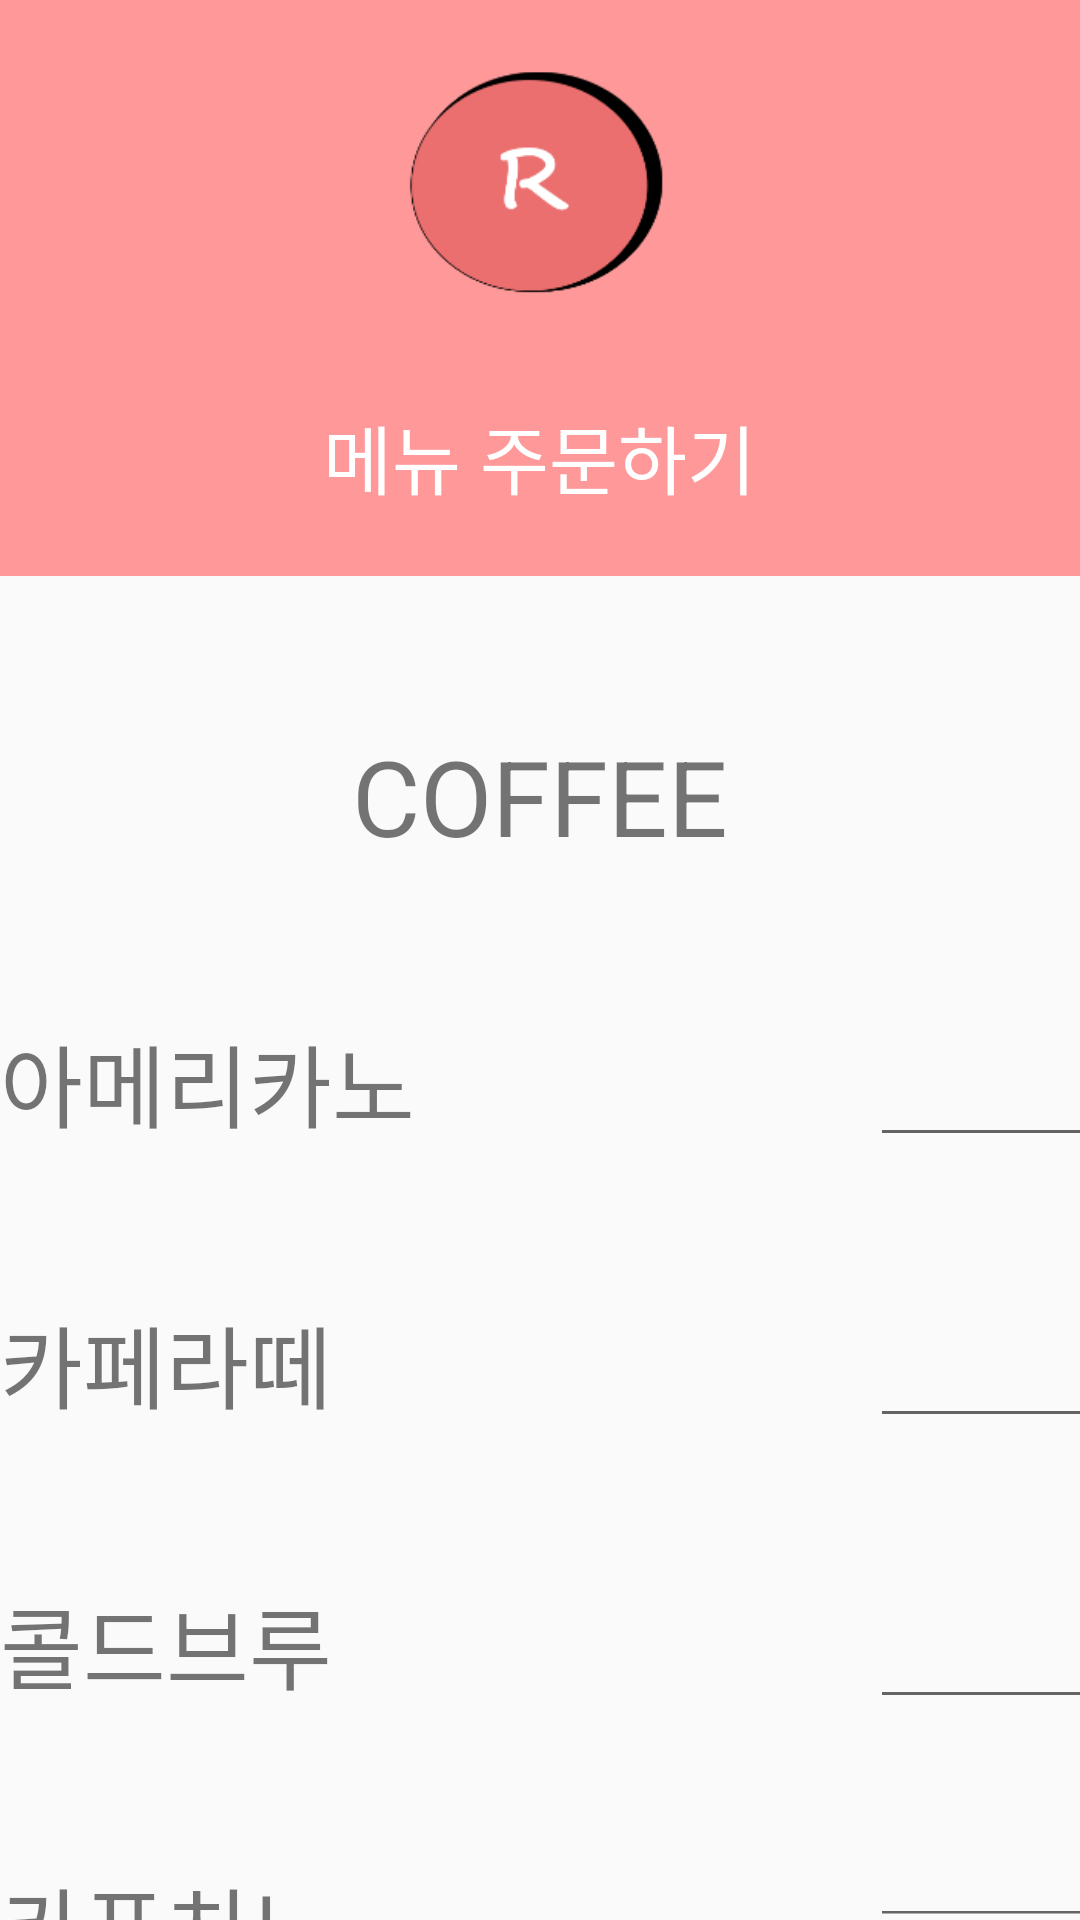

This screen was rendered from an Android layout file. Write that file and the resources it references.
<!-- AndroidManifest.xml: application theme AppTheme.NoActionBar -->
<!-- res/layout/menucoffee.xml -->
<?xml version="1.0" encoding="utf-8"?>
<androidx.constraintlayout.widget.ConstraintLayout
    xmlns:android="http://schemas.android.com/apk/res/android" android:layout_width="match_parent"
    android:layout_height="match_parent">

        <LinearLayout
            android:layout_width="match_parent"
            android:layout_height="match_parent"
            android:orientation="vertical">


            <LinearLayout
                android:layout_width="match_parent"
                android:layout_height="192dp"
                android:background="@color/colorPrimary"
                android:orientation="vertical">

                <ImageView
                    android:layout_width="match_parent"
                    android:layout_height="84dp"
                    android:layout_gravity="center"
                    android:layout_margin="20dp"
                    android:src="@drawable/logo3"></ImageView>


                <TextView
                    android:layout_width="wrap_content"
                    android:layout_height="wrap_content"
                    android:layout_gravity="center"
                    android:layout_marginTop="10dp"
                    android:text="메뉴 주문하기"
                    android:textColor="#FFFFFFFF"
                    android:textSize="25dp" />

            </LinearLayout>


            <TextView
                android:id="@+id/textView01"
                android:layout_width="wrap_content"
                android:layout_height="wrap_content"
                android:layout_gravity="center"
                android:layout_marginTop="50dp"
                android:text="COFFEE"
                android:textSize="35dp" />

            <LinearLayout
                android:layout_width="447dp"
                android:layout_height="wrap_content"

                android:layout_marginTop="50dp"
                android:orientation="horizontal">

                <TextView
                    android:id="@+id/textView1"
                    android:layout_width="290dp"
                    android:layout_height="wrap_content"

                    android:text="아메리카노"
                    android:textSize="30dp" />

                <EditText
                    android:id="@+id/editText1"
                    android:layout_width="110dp"
                    android:layout_height="wrap_content"
                    android:inputType="numberDecimal" />
            </LinearLayout>

            <LinearLayout
                android:layout_width="447dp"
                android:layout_height="wrap_content"

                android:layout_marginTop="50dp"
                android:orientation="horizontal">

                <TextView
                    android:id="@+id/textView2"
                    android:layout_width="290dp"
                    android:layout_height="wrap_content"

                    android:text="카페라떼"
                    android:textSize="30dp" />

                <EditText
                    android:id="@+id/editText2"
                    android:layout_width="105dp"
                    android:layout_height="wrap_content"
                    android:inputType="numberDecimal" />
            </LinearLayout>


            <LinearLayout
                android:layout_width="447dp"
                android:layout_height="wrap_content"

                android:layout_marginTop="50dp"
                android:orientation="horizontal">

                <TextView
                    android:id="@+id/textView3"
                    android:layout_width="290dp"
                    android:layout_height="wrap_content"

                    android:text="콜드브루"
                    android:textSize="30dp" />

                <EditText
                    android:id="@+id/editText3"
                    android:layout_width="105dp"
                    android:layout_height="wrap_content"
                    android:inputType="numberDecimal" />
            </LinearLayout>


            <LinearLayout
                android:layout_width="447dp"
                android:layout_height="wrap_content"

                android:layout_marginTop="50dp"
                android:orientation="horizontal">

                <TextView
                    android:id="@+id/textView4"
                    android:layout_width="290dp"
                    android:layout_height="wrap_content"

                    android:text="카푸치노"
                    android:textSize="30dp" />

                <EditText
                    android:id="@+id/editText4"
                    android:layout_width="116dp"
                    android:layout_height="wrap_content"
                    android:inputType="numberDecimal" />
            </LinearLayout>

            <Button
                android:id="@+id/pushbutton"
                android:layout_width="match_parent"
                android:layout_height="wrap_content"
                android:text="주문하기" />


        </LinearLayout>



</androidx.constraintlayout.widget.ConstraintLayout>
<!-- resources referenced by this layout -->
<resources>
  <color name="colorPrimary">#ff99</color>
  <!-- drawable logo3: png bitmap (drawable, 7277 bytes) -->
  <style name="AppTheme.NoActionBar">
          <item name="windowActionBar">false</item>
          <item name="windowNoTitle">true</item>&gt;
      </style>
</resources>
